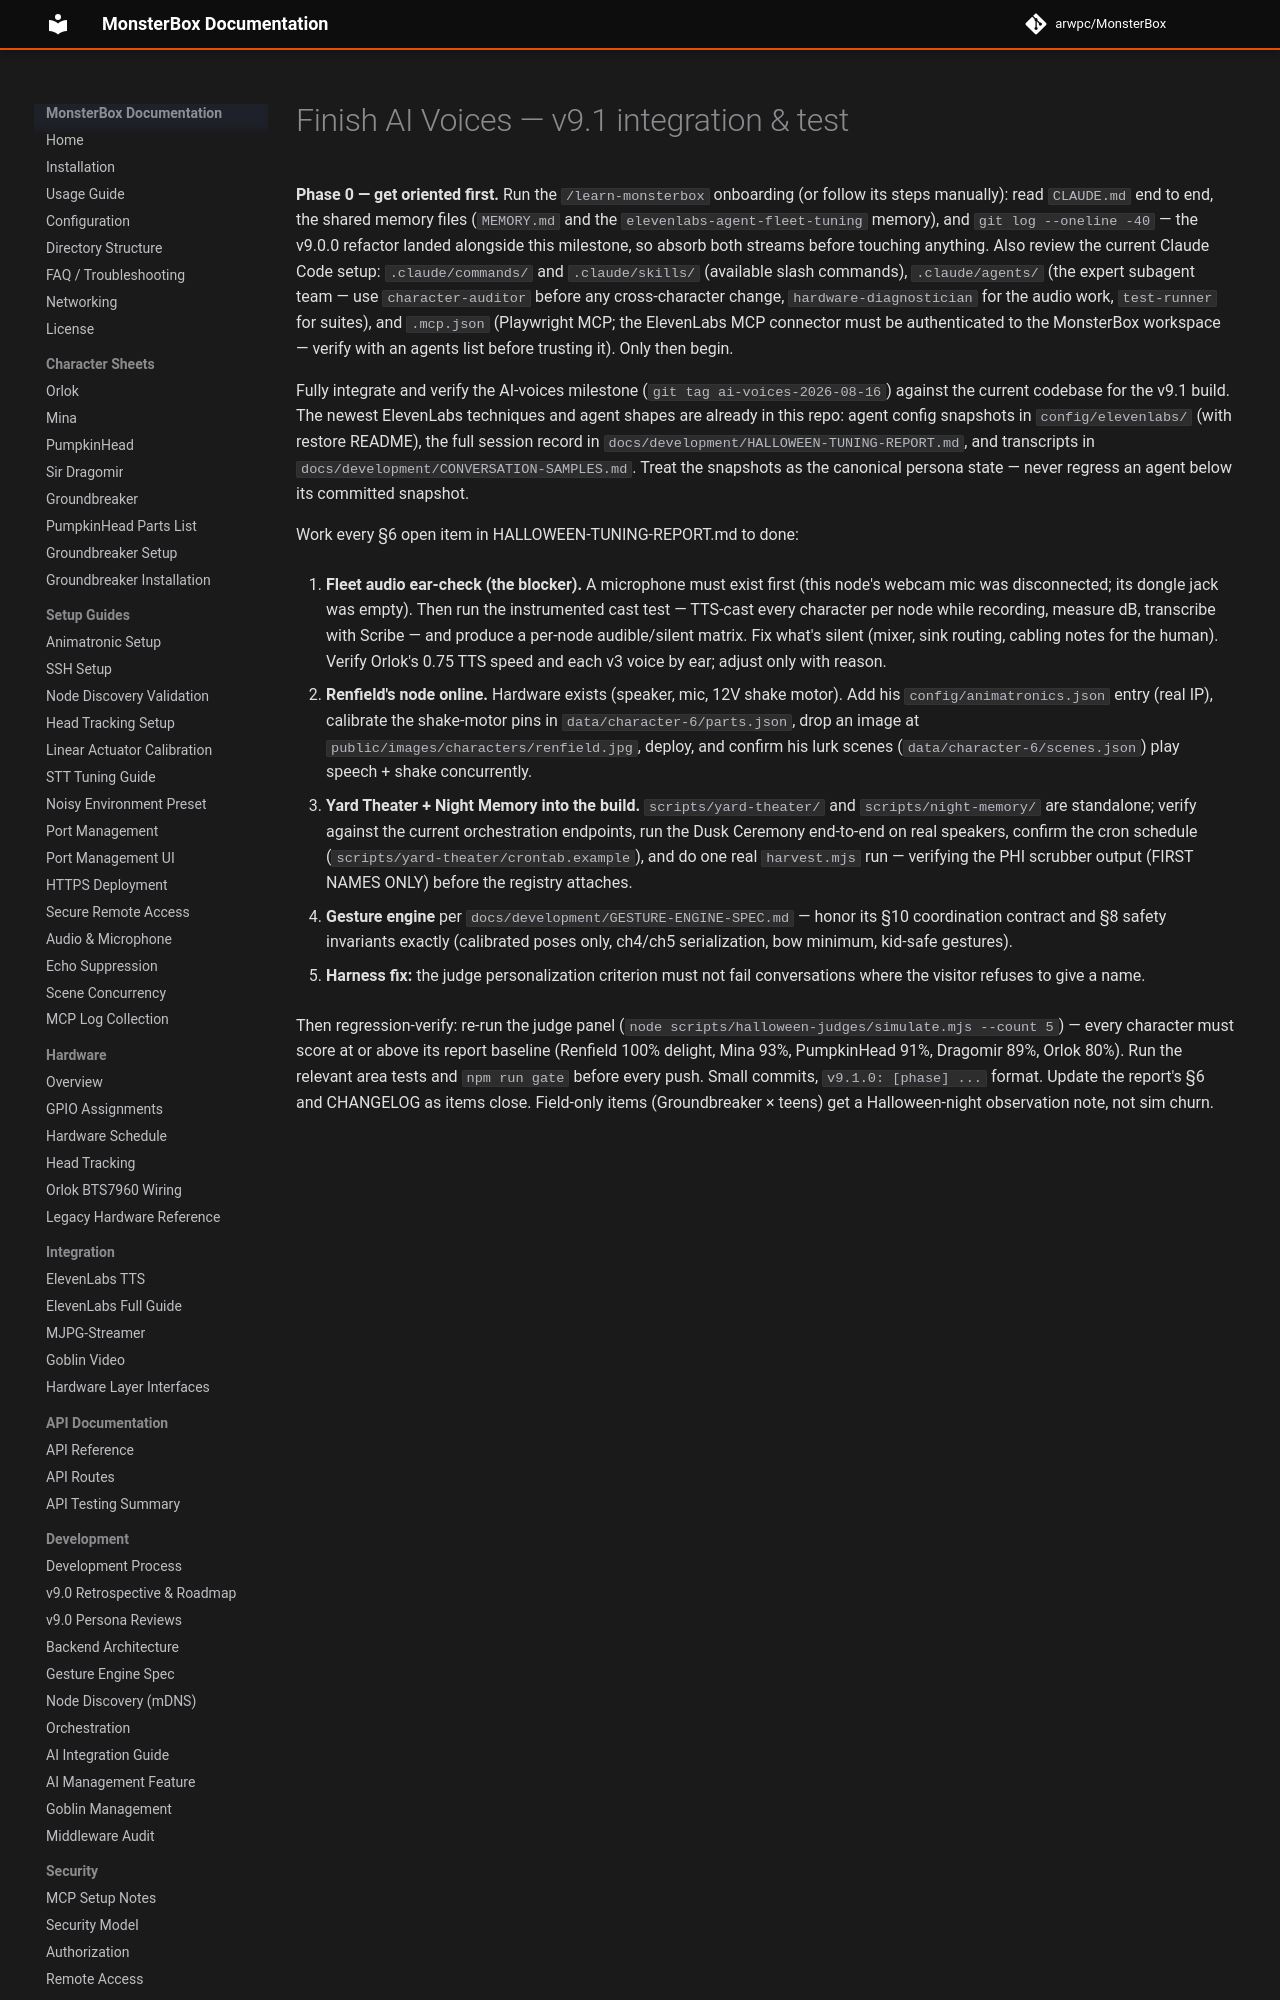

repository: arwpc/MonsterBox · page: development/archived-claude-commands/finish-ai-voices/index.html · generator: mkdocs

# Finish AI Voices — v9.1 integration & test

**Phase 0 — get oriented first.** Run the `/learn-monsterbox` onboarding (or follow
its steps manually): read `CLAUDE.md` end to end, the shared memory files
(`MEMORY.md` and the `elevenlabs-agent-fleet-tuning` memory), and
`git log --oneline -40` — the v9.0.0 refactor landed alongside this milestone, so
absorb both streams before touching anything. Also review the current Claude Code
setup: `.claude/commands/` and `.claude/skills/` (available slash commands),
`.claude/agents/` (the expert subagent team — use `character-auditor` before any
cross-character change, `hardware-diagnostician` for the audio work,
`test-runner` for suites), and `.mcp.json` (Playwright MCP; the ElevenLabs MCP
connector must be authenticated to the MonsterBox workspace — verify with an
agents list before trusting it). Only then begin.

Fully integrate and verify the AI-voices milestone (`git tag ai-voices-2026-08-16`)
against the current codebase for the v9.1 build. The newest ElevenLabs techniques
and agent shapes are already in this repo: agent config snapshots in
`config/elevenlabs/` (with restore README), the full session record in
`docs/development/HALLOWEEN-TUNING-REPORT.md`, and transcripts in
`docs/development/CONVERSATION-SAMPLES.md`. Treat the snapshots as the canonical
persona state — never regress an agent below its committed snapshot.

Work every §6 open item in HALLOWEEN-TUNING-REPORT.md to done:

1. **Fleet audio ear-check (the blocker).** A microphone must exist first
   (this node's webcam mic was disconnected; its dongle jack was empty). Then run
   the instrumented cast test — TTS-cast every character per node while recording,
   measure dB, transcribe with Scribe — and produce a per-node audible/silent
   matrix. Fix what's silent (mixer, sink routing, cabling notes for the human).
   Verify Orlok's 0.75 TTS speed and each v3 voice by ear; adjust only with reason.

2. **Renfield's node online.** Hardware exists (speaker, mic, 12V shake motor).
   Add his `config/animatronics.json` entry (real IP), calibrate the shake-motor
   pins in `data/character-6/parts.json`, drop an image at
   `public/images/characters/renfield.jpg`, deploy, and confirm his lurk scenes
   (`data/character-6/scenes.json`) play speech + shake concurrently.
